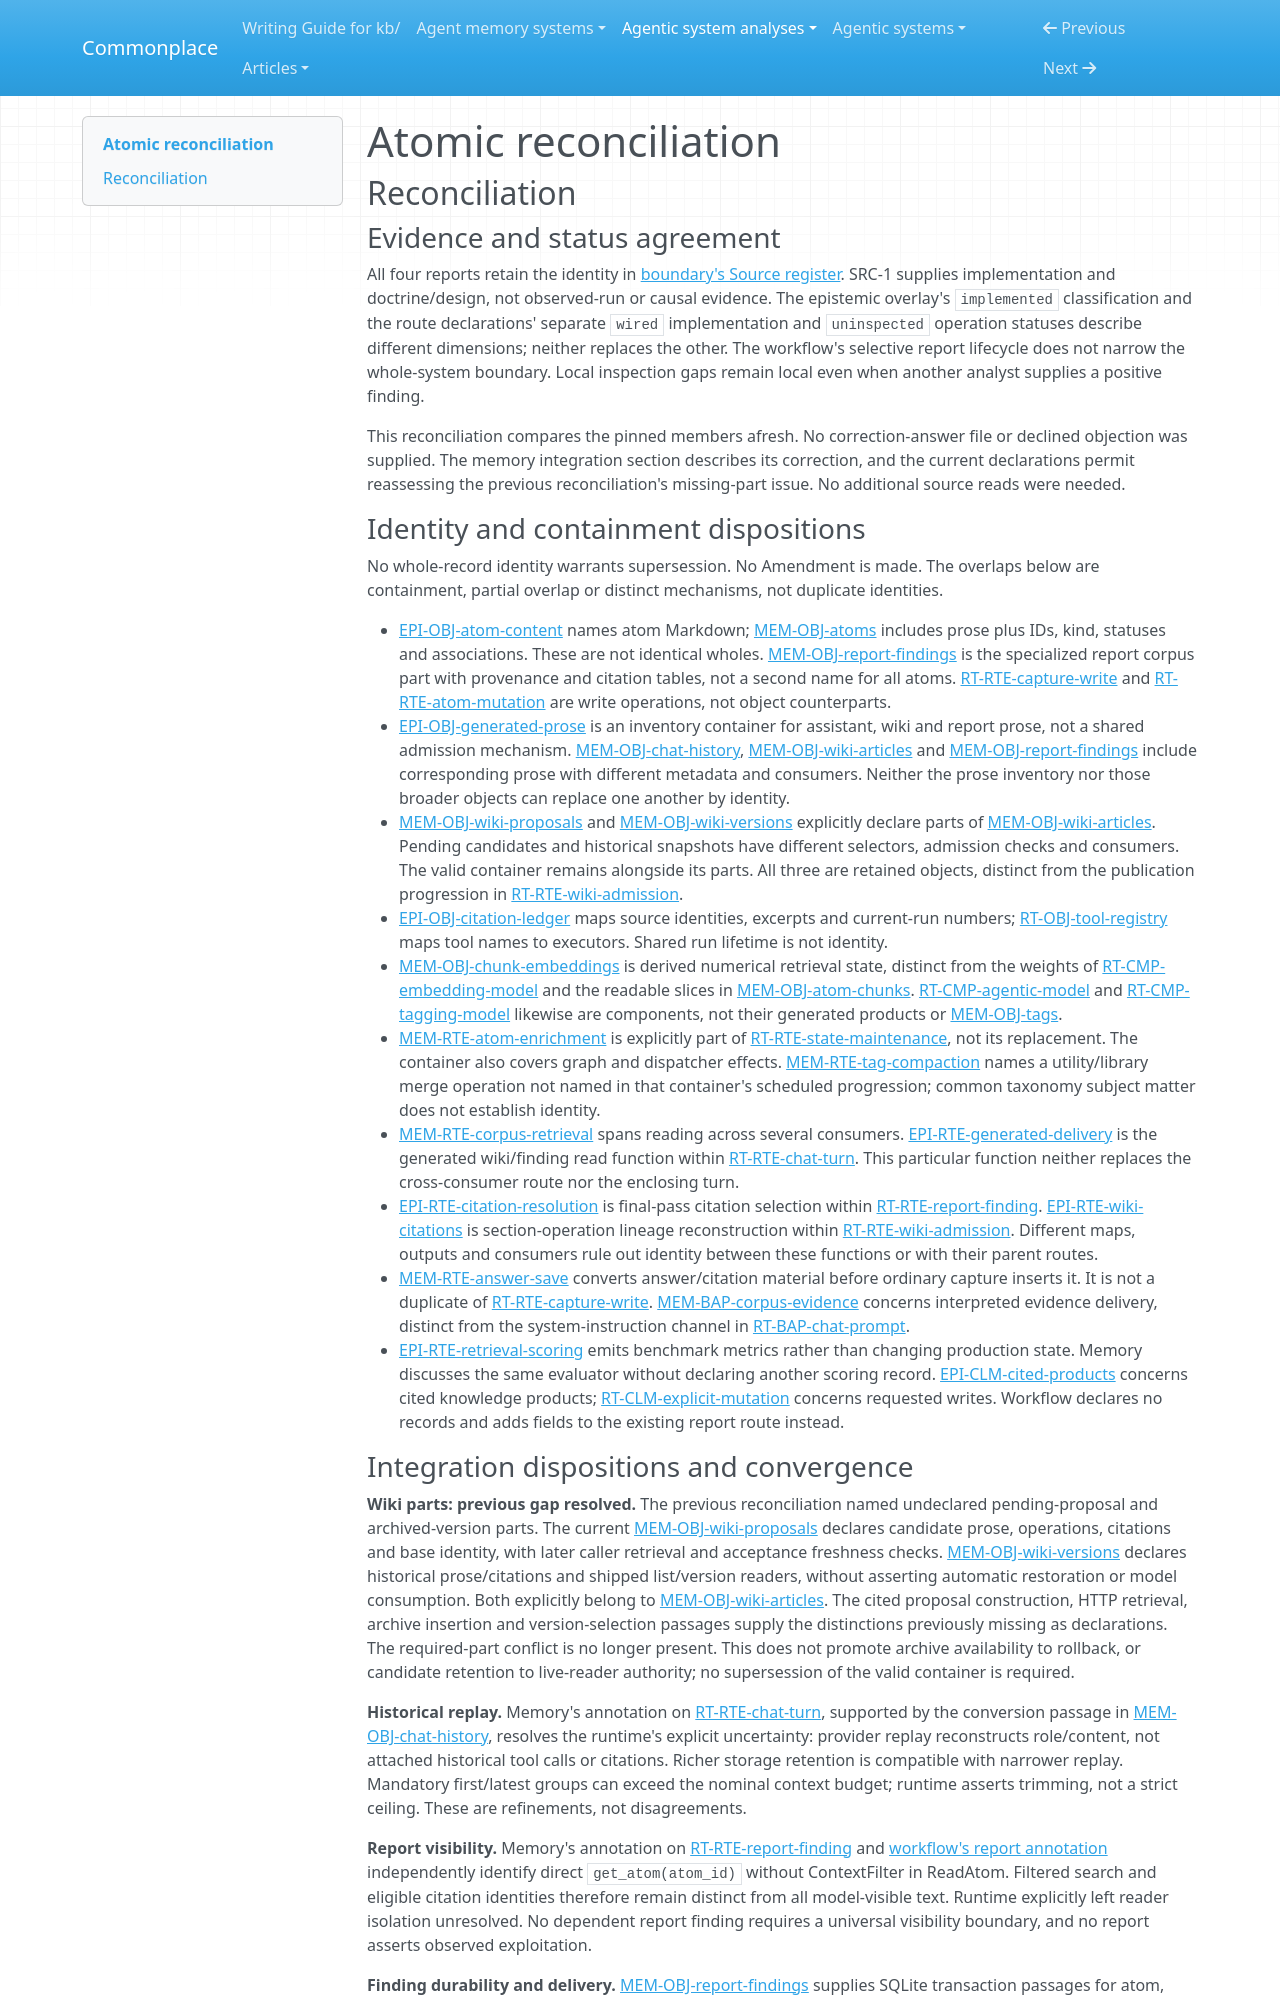

repository: zby/commonplace · page: agentic-system-analyses/retained/atomic/reconciliation/index.html · generator: mkdocs

---
type: agentic-system-analyses/types/agentic-system-reconciliation-report.md
description: "Reconciliation of Atomic's runtime, memory, epistemic and workflow records at commit 983bea6baf449d060514c94b3b15b5f85f77ba9b."
run-id: AAS-2026-10-12-atomic-f98683232831-01
reviewed-boundary: "983bea6baf449d060514c94b3b15b5f85f77ba9b"
---

# Atomic reconciliation

## Reconciliation

### Evidence and status agreement

All four reports retain the identity in [boundary's Source register](boundary.md#source-register). SRC-1 supplies implementation and doctrine/design, not observed-run or causal evidence. The epistemic overlay's `implemented` classification and the route declarations' separate `wired` implementation and `uninspected` operation statuses describe different dimensions; neither replaces the other. The workflow's selective report lifecycle does not narrow the whole-system boundary. Local inspection gaps remain local even when another analyst supplies a positive finding.

This reconciliation compares the pinned members afresh. No correction-answer file or declined objection was supplied. The memory integration section describes its correction, and the current declarations permit reassessing the previous reconciliation's missing-part issue. No additional source reads were needed.

### Identity and containment dispositions

No whole-record identity warrants supersession. No Amendment is made. The overlaps below are containment, partial overlap or distinct mechanisms, not duplicate identities.

- [EPI-OBJ-atom-content](epistemic.md#epi-obj-atom-content) names atom Markdown; [MEM-OBJ-atoms](memory.md#mem-obj-atoms) includes prose plus IDs, kind, statuses and associations. These are not identical wholes. [MEM-OBJ-report-findings](memory.md#mem-obj-report-findings) is the specialized report corpus part with provenance and citation tables, not a second name for all atoms. [RT-RTE-capture-write](runtime.md#rt-rte-capture-write) and [RT-RTE-atom-mutation](runtime.md#rt-rte-atom-mutation) are write operations, not object counterparts.
- [EPI-OBJ-generated-prose](epistemic.md#epi-obj-generated-prose) is an inventory container for assistant, wiki and report prose, not a shared admission mechanism. [MEM-OBJ-chat-history](memory.md#mem-obj-chat-history), [MEM-OBJ-wiki-articles](memory.md#mem-obj-wiki-articles) and [MEM-OBJ-report-findings](memory.md#mem-obj-report-findings) include corresponding prose with different metadata and consumers. Neither the prose inventory nor those broader objects can replace one another by identity.
- [MEM-OBJ-wiki-proposals](memory.md#mem-obj-wiki-proposals) and [MEM-OBJ-wiki-versions](memory.md#mem-obj-wiki-versions) explicitly declare parts of [MEM-OBJ-wiki-articles](memory.md#mem-obj-wiki-articles). Pending candidates and historical snapshots have different selectors, admission checks and consumers. The valid container remains alongside its parts. All three are retained objects, distinct from the publication progression in [RT-RTE-wiki-admission](runtime.md#rt-rte-wiki-admission).
- [EPI-OBJ-citation-ledger](epistemic.md#epi-obj-citation-ledger) maps source identities, excerpts and current-run numbers; [RT-OBJ-tool-registry](runtime.md#rt-obj-tool-registry) maps tool names to executors. Shared run lifetime is not identity.
- [MEM-OBJ-chunk-embeddings](memory.md#mem-obj-chunk-embeddings) is derived numerical retrieval state, distinct from the weights of [RT-CMP-embedding-model](runtime.md#rt-cmp-embedding-model) and the readable slices in [MEM-OBJ-atom-chunks](memory.md#mem-obj-atom-chunks). [RT-CMP-agentic-model](runtime.md#rt-cmp-agentic-model) and [RT-CMP-tagging-model](runtime.md#rt-cmp-tagging-model) likewise are components, not their generated products or [MEM-OBJ-tags](memory.md#mem-obj-tags).
- [MEM-RTE-atom-enrichment](memory.md#mem-rte-atom-enrichment) is explicitly part of [RT-RTE-state-maintenance](runtime.md#rt-rte-state-maintenance), not its replacement. The container also covers graph and dispatcher effects. [MEM-RTE-tag-compaction](memory.md#mem-rte-tag-compaction) names a utility/library merge operation not named in that container's scheduled progression; common taxonomy subject matter does not establish identity.
- [MEM-RTE-corpus-retrieval](memory.md#mem-rte-corpus-retrieval) spans reading across several consumers. [EPI-RTE-generated-delivery](epistemic.md#epi-rte-generated-delivery) is the generated wiki/finding read function within [RT-RTE-chat-turn](runtime.md#rt-rte-chat-turn). This particular function neither replaces the cross-consumer route nor the enclosing turn.
- [EPI-RTE-citation-resolution](epistemic.md#epi-rte-citation-resolution) is final-pass citation selection within [RT-RTE-report-finding](runtime.md#rt-rte-report-finding). [EPI-RTE-wiki-citations](epistemic.md#epi-rte-wiki-citations) is section-operation lineage reconstruction within [RT-RTE-wiki-admission](runtime.md#rt-rte-wiki-admission). Different maps, outputs and consumers rule out identity between these functions or with their parent routes.
- [MEM-RTE-answer-save](memory.md#mem-rte-answer-save) converts answer/citation material before ordinary capture inserts it. It is not a duplicate of [RT-RTE-capture-write](runtime.md#rt-rte-capture-write). [MEM-BAP-corpus-evidence](memory.md#mem-bap-corpus-evidence) concerns interpreted evidence delivery, distinct from the system-instruction channel in [RT-BAP-chat-prompt](runtime.md#rt-bap-chat-prompt).
- [EPI-RTE-retrieval-scoring](epistemic.md#epi-rte-retrieval-scoring) emits benchmark metrics rather than changing production state. Memory discusses the same evaluator without declaring another scoring record. [EPI-CLM-cited-products](epistemic.md#epi-clm-cited-products) concerns cited knowledge products; [RT-CLM-explicit-mutation](runtime.md#rt-clm-explicit-mutation) concerns requested writes. Workflow declares no records and adds fields to the existing report route instead.
